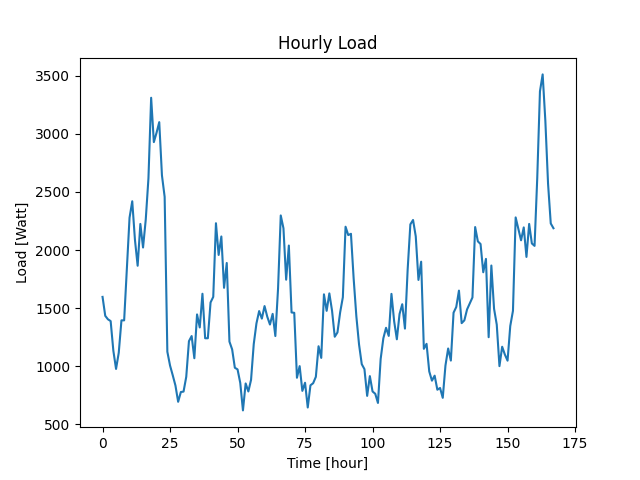

Source data for this figure (header and first rows):
Datetime, Load
2022-04-07 10:48:29, 1597
2022-04-07 11:48:29, 1434
2022-04-07 12:48:29, 1404
2022-04-07 13:48:29, 1389
2022-04-07 14:48:29, 1134
2022-04-07 15:48:29, 977
2022-04-07 16:48:29, 1116
2022-04-07 17:48:29, 1395
2022-04-07 18:48:29, 1395
2022-04-07 19:48:29, 1834
2022-04-07 20:48:29, 2279
2022-04-07 21:48:29, 2420
2022-04-07 22:48:29, 2088
2022-04-07 23:48:29, 1865
2022-04-08 00:48:29, 2225
2022-04-08 01:48:29, 2022
2022-04-08 02:48:29, 2262
2022-04-08 03:48:29, 2618
2022-04-08 04:48:29, 3311
2022-04-08 05:48:29, 2929
2022-04-08 06:48:29, 3010
2022-04-08 07:48:29, 3101
2022-04-08 08:48:29, 2643
2022-04-08 09:48:29, 2458
2022-04-08 10:48:29, 1125
2022-04-08 11:48:29, 1006
2022-04-08 12:48:29, 922
2022-04-08 13:48:29, 834
2022-04-08 14:48:29, 694
2022-04-08 15:48:29, 778
2022-04-08 16:48:29, 782
2022-04-08 17:48:29, 909
2022-04-08 18:48:29, 1216
2022-04-08 19:48:29, 1260
2022-04-08 20:48:29, 1069
2022-04-08 21:48:29, 1446
2022-04-08 22:48:29, 1334
2022-04-08 23:48:29, 1624
2022-04-09 00:48:29, 1241
2022-04-09 01:48:29, 1241
2022-04-09 02:48:29, 1549
2022-04-09 03:48:29, 1597
2022-04-09 04:48:29, 2231
2022-04-09 05:48:29, 1958
2022-04-09 06:48:29, 2117
2022-04-09 07:48:29, 1675
2022-04-09 08:48:29, 1889
2022-04-09 09:48:29, 1212
2022-04-09 10:48:29, 1145
2022-04-09 11:48:29, 987
2022-04-09 12:48:29, 973
2022-04-09 13:48:29, 857
2022-04-09 14:48:29, 620
2022-04-09 15:48:29, 852
2022-04-09 16:48:29, 783
2022-04-09 17:48:29, 883
2022-04-09 18:48:29, 1191
2022-04-09 19:48:29, 1369
2022-04-09 20:48:29, 1475
2022-04-09 21:48:29, 1410
... 108 more rows
